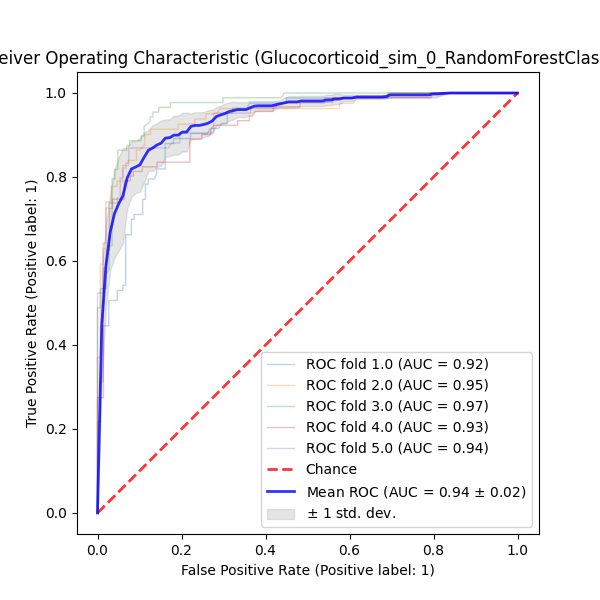

Source data for this figure (header and first rows):
QSPRID	pchembl_value_Label	pchembl_value_Prediction	pchembl_value_ProbabilityClass_0	pchembl_value_ProbabilityClass_1	Fold
Glucocorticoid_receptor_sim_0_0144	True	1	0.075	0.925	0.0
Glucocorticoid_receptor_sim_0_0692	False	0	0.9393	0.06067	0.0
Glucocorticoid_receptor_sim_0_1049	False	0	0.9876	0.0124	0.0
Glucocorticoid_receptor_sim_0_1366	False	0	0.9032	0.0968	0.0
Glucocorticoid_receptor_sim_0_1405	False	0	0.95	0.05	0.0
Glucocorticoid_receptor_sim_0_1363	False	0	0.946	0.054	0.0
Glucocorticoid_receptor_sim_0_1430	False	0	0.6603	0.3397	0.0
Glucocorticoid_receptor_sim_0_1200	False	0	0.9085	0.0915	0.0
Glucocorticoid_receptor_sim_0_0442	True	1	0.421	0.579	0.0
Glucocorticoid_receptor_sim_0_0029	True	1	0.008	0.992	0.0
Glucocorticoid_receptor_sim_0_1442	False	0	0.877	0.123	0.0
Glucocorticoid_receptor_sim_0_0512	True	0	0.7207	0.2793	0.0
Glucocorticoid_receptor_sim_0_0087	True	0	0.5745	0.4255	0.0
Glucocorticoid_receptor_sim_0_0138	True	1	0.05433	0.9457	0.0
Glucocorticoid_receptor_sim_0_1226	False	0	0.9317	0.06827	0.0
Glucocorticoid_receptor_sim_0_0566	False	0	0.9045	0.0955	0.0
Glucocorticoid_receptor_sim_0_0449	True	0	0.7246	0.2754	0.0
Glucocorticoid_receptor_sim_0_0831	False	0	0.934	0.066	0.0
Glucocorticoid_receptor_sim_0_0745	False	0	0.9274	0.07263	0.0
Glucocorticoid_receptor_sim_0_0828	False	1	0.359	0.641	0.0
Glucocorticoid_receptor_sim_0_1377	False	0	0.5469	0.4531	0.0
Glucocorticoid_receptor_sim_0_0020	True	0	0.6624	0.3376	0.0
Glucocorticoid_receptor_sim_0_1328	False	0	0.996	0.004	0.0
Glucocorticoid_receptor_sim_0_0450	True	0	0.6408	0.3592	0.0
Glucocorticoid_receptor_sim_0_1137	False	0	0.6443	0.3557	0.0
Glucocorticoid_receptor_sim_0_1207	False	1	0.4867	0.5133	0.0
Glucocorticoid_receptor_sim_0_0218	True	1	0.028	0.972	0.0
Glucocorticoid_receptor_sim_0_0934	False	0	0.967	0.033	0.0
Glucocorticoid_receptor_sim_0_0999	False	1	0.3352	0.6648	0.0
Glucocorticoid_receptor_sim_0_0930	False	0	0.5313	0.4687	0.0
Glucocorticoid_receptor_sim_0_1067	False	0	0.9579	0.04207	0.0
Glucocorticoid_receptor_sim_0_0698	False	0	0.6923	0.3077	0.0
Glucocorticoid_receptor_sim_0_0361	True	1	0.4179	0.5821	0.0
Glucocorticoid_receptor_sim_0_0817	False	0	0.993	0.007	0.0
Glucocorticoid_receptor_sim_0_0427	True	1	0.4594	0.5406	0.0
Glucocorticoid_receptor_sim_0_0993	False	0	0.9145	0.0855	0.0
Glucocorticoid_receptor_sim_0_0226	True	1	0.008	0.992	0.0
Glucocorticoid_receptor_sim_0_0661	False	0	0.976	0.024	0.0
Glucocorticoid_receptor_sim_0_0702	False	0	0.9667	0.03333	0.0
Glucocorticoid_receptor_sim_0_0004	True	1	0.067	0.933	0.0
Glucocorticoid_receptor_sim_0_0421	True	1	0.2308	0.7692	0.0
Glucocorticoid_receptor_sim_0_1231	False	0	0.9913	0.00867	0.0
Glucocorticoid_receptor_sim_0_1131	False	0	0.956	0.044	0.0
Glucocorticoid_receptor_sim_0_1065	False	0	0.992	0.008	0.0
Glucocorticoid_receptor_sim_0_1340	False	0	0.7837	0.2163	0.0
Glucocorticoid_receptor_sim_0_0927	False	0	0.97	0.03	0.0
Glucocorticoid_receptor_sim_0_0846	False	0	0.946	0.054	0.0
Glucocorticoid_receptor_sim_0_0697	False	0	0.7747	0.2253	0.0
Glucocorticoid_receptor_sim_0_0478	True	1	0.3528	0.6472	0.0
Glucocorticoid_receptor_sim_0_1257	False	0	0.9542	0.0458	0.0
Glucocorticoid_receptor_sim_0_0023	True	0	0.6332	0.3668	0.0
Glucocorticoid_receptor_sim_0_0266	True	1	0.014	0.986	0.0
Glucocorticoid_receptor_sim_0_1160	False	0	0.9545	0.0455	0.0
Glucocorticoid_receptor_sim_0_1101	False	0	0.812	0.188	0.0
Glucocorticoid_receptor_sim_0_0582	False	0	0.822	0.178	0.0
Glucocorticoid_receptor_sim_0_0172	True	1	0.078	0.922	0.0
Glucocorticoid_receptor_sim_0_0915	False	0	0.9025	0.0975	0.0
Glucocorticoid_receptor_sim_0_0030	True	1	0.021	0.979	0.0
Glucocorticoid_receptor_sim_0_0034	True	1	0.0995	0.9005	0.0
Glucocorticoid_receptor_sim_0_0055	True	0	0.5002	0.4998	0.0
... 1,100 more rows
